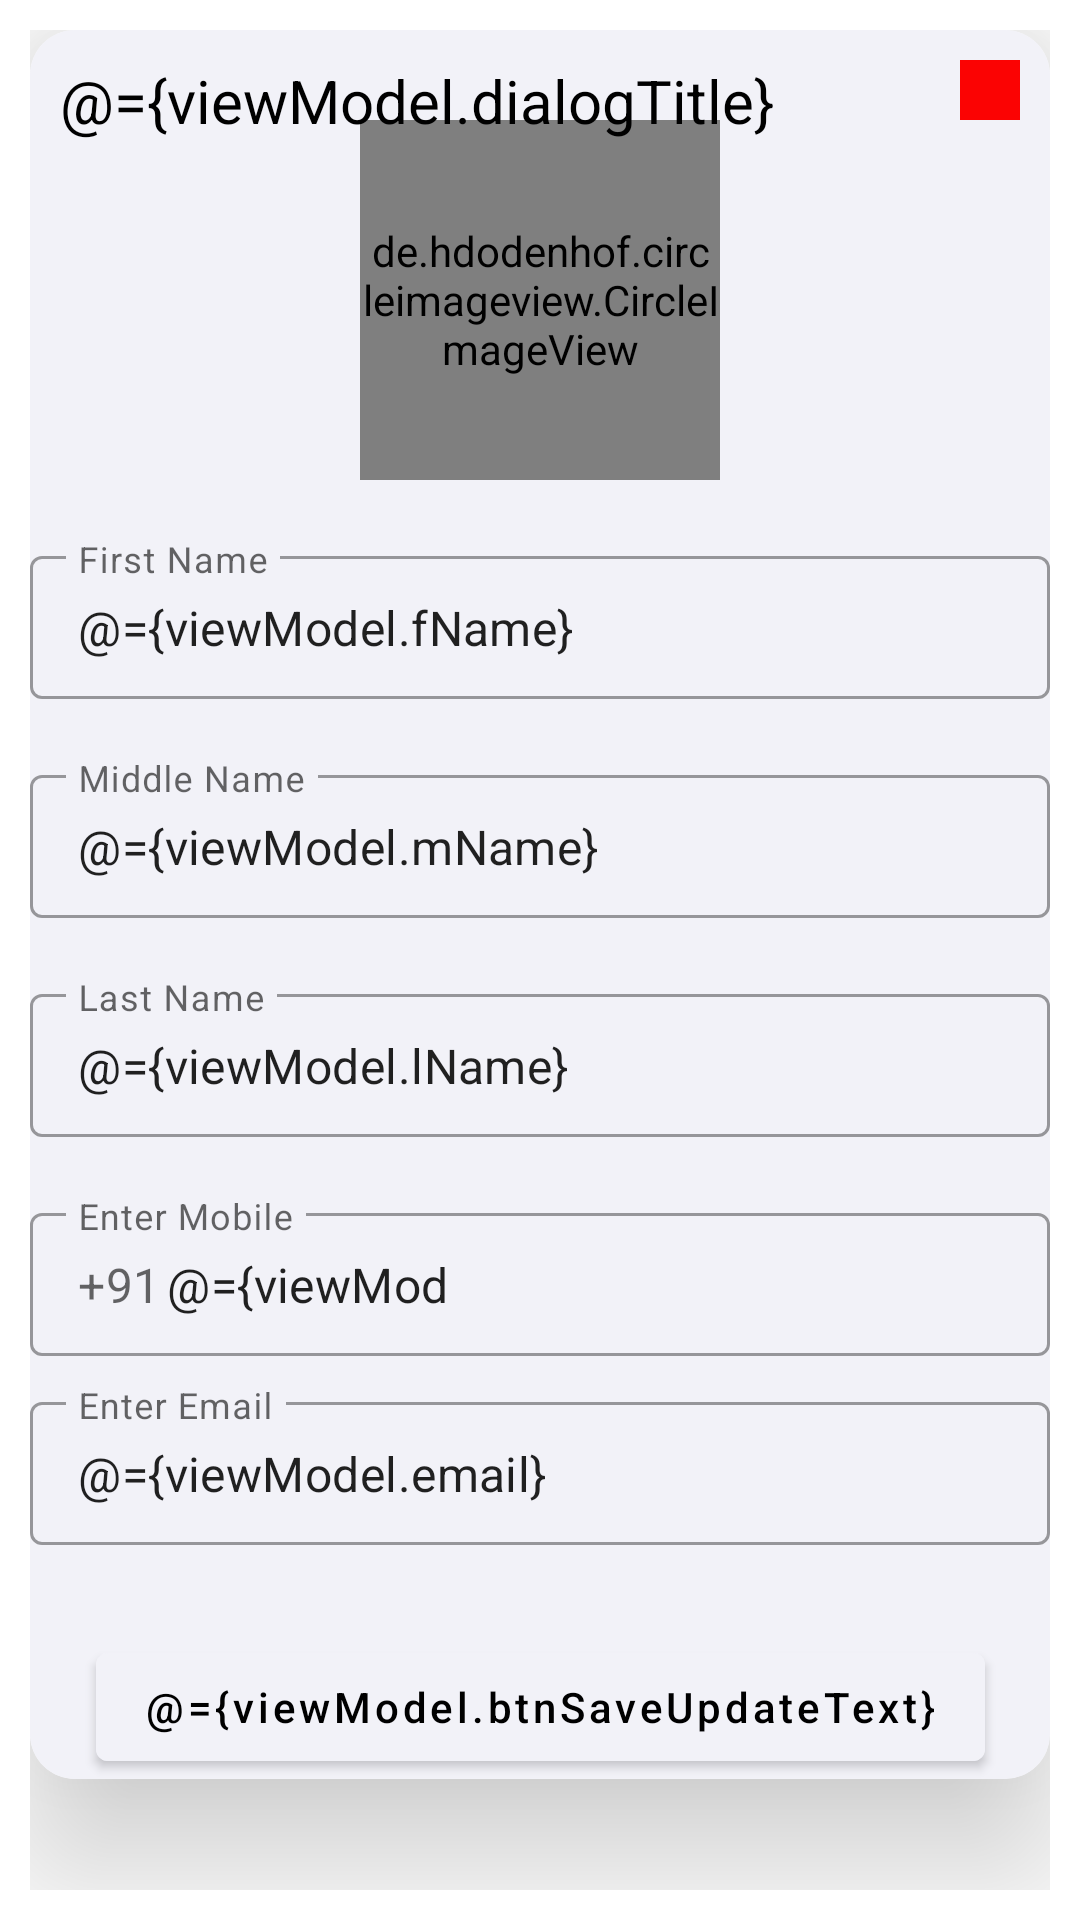

Produce the Android XML layout that renders to this screen, including the resource entries it uses.
<!-- AndroidManifest.xml: application theme Theme.ContactAppMVVM -->
<!-- res/layout/contact_create_dialog.xml -->
<?xml version="1.0" encoding="utf-8"?>
<layout xmlns:android="http://schemas.android.com/apk/res/android"
    xmlns:app="http://schemas.android.com/apk/res-auto"
    xmlns:tools="http://schemas.android.com/tools">

    <data>
    <variable
        name="viewModel"
        type="com.example.akhleshkumar.contactappmvvm.viewmodel.MyContactViewModel" />
    </data>

    <RelativeLayout
        android:layout_width="match_parent"
        android:layout_height="match_parent"
        android:padding="10dp">

        <com.google.android.material.card.MaterialCardView
            android:layout_width="match_parent"
            android:layout_height="wrap_content"

            app:cardCornerRadius="15dp"
            android:elevation="25dp"
            app:cardElevation="30dp">

            <androidx.constraintlayout.widget.ConstraintLayout
                android:layout_width="match_parent"
                android:layout_height="wrap_content"
                android:background="#F2F2F8">

                <de.hdodenhof.circleimageview.CircleImageView
                    android:layout_width="120dp"
                    android:layout_height="120dp"
                    android:id="@+id/Image"
                    android:layout_marginTop="30dp"
                    app:civ_border_overlay="true"
                    app:civ_border_color="@color/teal_200"
                    app:civ_border_width="3dp"
                    android:src="@drawable/baseline_person_24"
                    app:layout_constraintTop_toTopOf="parent"
                    app:layout_constraintStart_toStartOf="parent"
                    app:layout_constraintEnd_toEndOf="parent" />

                <com.google.android.material.textview.MaterialTextView
                    android:layout_width="wrap_content"
                    android:layout_height="wrap_content"
                    android:text="@={viewModel.dialogTitle}"
                    android:layout_margin="10dp"
                    style="Bold"
                    android:id="@+id/title"
                    android:textSize="20sp"
                    android:textColor="@color/black"
                    app:layout_constraintTop_toTopOf="parent"
                    app:layout_constraintStart_toStartOf="parent" />

                <ImageView
                    android:id="@+id/addPhoto"
                    android:layout_width="40dp"
                    android:layout_height="40dp"
                    android:src="@drawable/baseline_add_24"
                    android:layout_marginTop="75dp"
                    android:layout_marginRight="110dp"
                    app:layout_constraintRight_toLeftOf="@id/close_box"
                    app:layout_constraintTop_toBottomOf="@+id/title"

                    />

                <ImageView
                    android:layout_width="20dp"
                    android:layout_height="20dp"
                    android:id="@+id/close_box"
                    app:layout_constraintTop_toTopOf="parent"
                    app:layout_constraintEnd_toEndOf="parent"
                    android:layout_margin="10dp"
                    android:onClick="@{() -> viewModel.cancelDialog()}"
                    android:background="#FB0303"
                    android:textAlignment="center"
                    app:layout_constraintCircleRadius="25dp"
                    android:clickable="true"
                    android:src="@drawable/baseline_cancel_presentation_24" />

                <com.google.android.material.textfield.TextInputLayout
                    android:layout_width="match_parent"
                    android:layout_height="wrap_content"
                    style="@style/Widget.MaterialComponents.TextInputLayout.OutlinedBox.Dense"
                    android:id="@+id/til_fname"
                    android:layout_marginTop="20dp"
                    app:layout_constraintTop_toBottomOf="@+id/Image">

                    <com.google.android.material.textfield.TextInputEditText
                        android:layout_width="match_parent"
                        android:layout_height="wrap_content"
                        android:id="@+id/et_fName"
                        android:text="@={viewModel.fName}"
                        android:inputType="textCapSentences"
                        android:hint="First Name" />
                </com.google.android.material.textfield.TextInputLayout>

                <com.google.android.material.textfield.TextInputLayout
                    android:layout_width="match_parent"
                    android:layout_height="wrap_content"
                    style="@style/Widget.MaterialComponents.TextInputLayout.OutlinedBox.Dense"
                    android:id="@+id/til_mname"
                    android:layout_marginTop="20dp"
                    app:layout_constraintTop_toBottomOf="@+id/til_fname">

                    <com.google.android.material.textfield.TextInputEditText
                        android:layout_width="match_parent"
                        android:layout_height="wrap_content"
                        android:id="@+id/et_mName"
                        android:text="@={viewModel.mName}"
                        android:inputType="textCapSentences"
                        android:hint="Middle Name" />

                </com.google.android.material.textfield.TextInputLayout>

                <com.google.android.material.textfield.TextInputLayout
                    android:layout_width="match_parent"
                    android:layout_height="wrap_content"
                    style="@style/Widget.MaterialComponents.TextInputLayout.OutlinedBox.Dense"
                    android:id="@+id/til_lname"
                    android:layout_marginTop="20dp"
                    app:layout_constraintTop_toBottomOf="@+id/til_mname">

                    <com.google.android.material.textfield.TextInputEditText
                        android:layout_width="match_parent"
                        android:layout_height="wrap_content"
                        android:inputType="textCapSentences"
                        android:text="@={viewModel.lName}"
                        android:id="@+id/et_lName"
                        android:hint="Last Name" />

                </com.google.android.material.textfield.TextInputLayout>

                <com.google.android.material.textfield.TextInputLayout
                    android:layout_width="match_parent"
                    android:layout_height="wrap_content"
                    style="@style/Widget.MaterialComponents.TextInputLayout.OutlinedBox.Dense"
                    android:id="@+id/til_mobile"
                    android:layout_marginTop="20dp"
                    app:prefixText="+91"
                    app:layout_constraintTop_toBottomOf="@+id/til_lname">

                    <com.google.android.material.textfield.TextInputEditText
                        android:layout_width="match_parent"
                        android:layout_height="wrap_content"
                        android:inputType="phone"
                        android:maxLength="10"
                        android:text="@={viewModel.mobile}"
                        android:id="@+id/etMbile"
                        android:hint="Enter Mobile" />

                </com.google.android.material.textfield.TextInputLayout>

                <com.google.android.material.textfield.TextInputLayout
                    android:layout_width="match_parent"
                    android:layout_height="wrap_content"
                    android:layout_marginTop="10dp"
                    android:id="@+id/til_Email"
                    style="@style/Widget.MaterialComponents.TextInputLayout.OutlinedBox.Dense"
                    app:layout_constraintTop_toBottomOf="@+id/til_mobile">

                    <com.google.android.material.textfield.TextInputEditText
                        android:layout_width="match_parent"
                        android:layout_height="wrap_content"
                        android:id="@+id/etEmail"
                        android:text="@={viewModel.email}"
                        android:inputType="textWebEmailAddress"
                        android:hint="Enter Email" />

                </com.google.android.material.textfield.TextInputLayout>


                <com.google.android.material.button.MaterialButton
                    android:layout_width="wrap_content"
                    android:layout_height="wrap_content"
                    android:id="@+id/btn_save"

                    android:text="@={viewModel.btnSaveUpdateText}"
                    android:textAllCaps="false"
                    android:onClick="@{() -> viewModel.createAndUpdateContact()}"
                    android:backgroundTint="#F2F2F8"
                    android:textColor="@color/black"
                    android:layout_marginTop="30dp"
                    app:layout_constraintTop_toBottomOf="@id/til_Email"
                    app:layout_constraintStart_toStartOf="parent"
                    app:layout_constraintEnd_toEndOf="parent" />


            </androidx.constraintlayout.widget.ConstraintLayout>
        </com.google.android.material.card.MaterialCardView>

    </RelativeLayout>
</layout>
<!-- resources referenced by this layout -->
<resources>
  <style name="Theme.ContactAppMVVM" parent="Theme.MaterialComponents.DayNight.DarkActionBar">
          
          <item name="colorPrimary">@color/purple_500</item>
          <item name="colorPrimaryVariant">@color/purple_700</item>
          <item name="colorOnPrimary">@color/white</item>
          
          <item name="colorSecondary">@color/teal_200</item>
          <item name="colorSecondaryVariant">@color/teal_700</item>
          <item name="colorOnSecondary">@color/black</item>
          
          <item name="android:statusBarColor">?attr/colorPrimaryVariant</item>
          
      </style>
  <!-- not gathered from this repository: default colours our renderer supplied (Android Studio template values) -->
  <color name="purple_500">#FF6200EE</color>
  <color name="purple_700">#FF3700B3</color>
  <color name="teal_200">#FF03DAC5</color>
  <color name="teal_700">#FF018786</color>
  <color name="black">#FF000000</color>
  <color name="white">#FFFFFFFF</color>
</resources>
